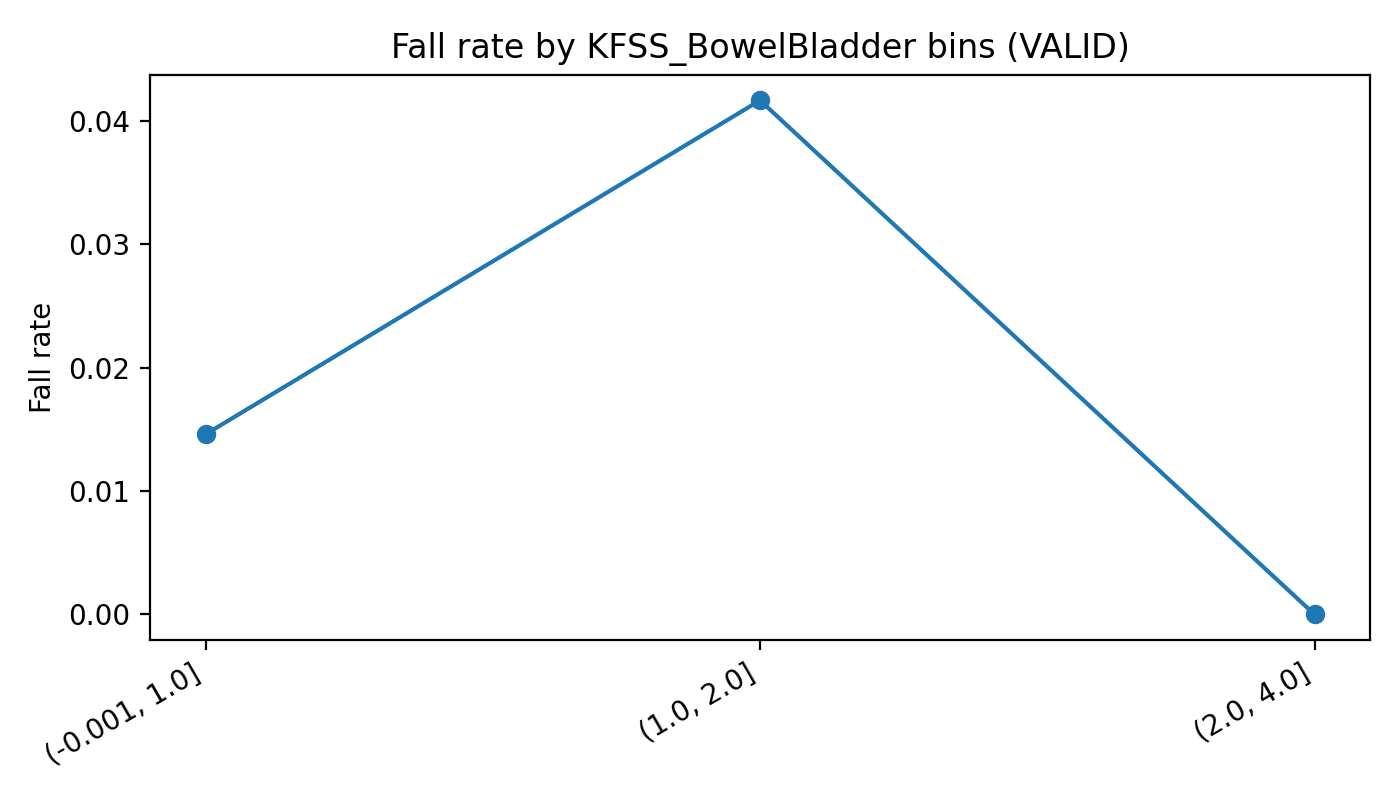

The table this chart was drawn from, first rows:
bin, count, fallers, fall_rate
(-0.001, 1.0], 274, 4, 0.0146
(1.0, 2.0], 72, 3, 0.04167
(2.0, 4.0], 24, 0, 0
